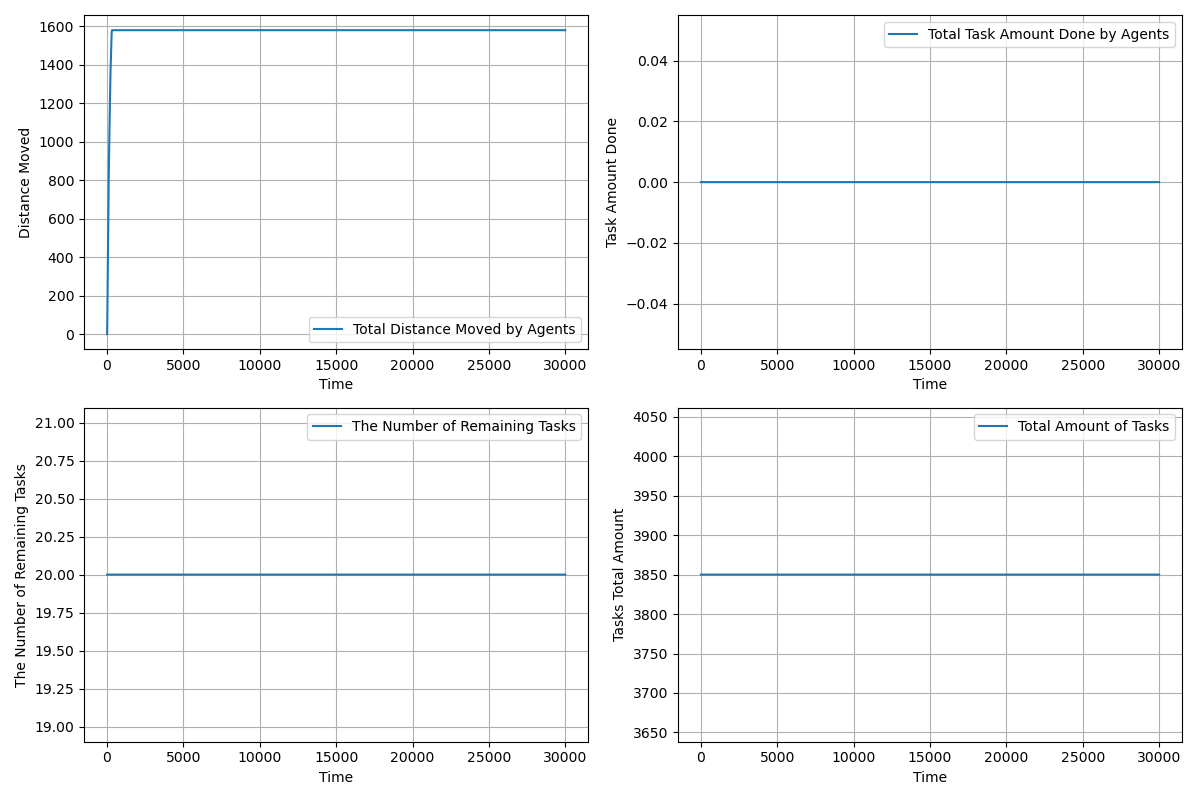

Data behind this chart, as committed beside it:
time, agents_total_distance_moved, agents_total_task_amount_done, completed_tasks, remaining_tasks, tasks_total_amount_left
1.0, 0.5, 0.0, 0, 20, 3850
2.0, 1.5, 0.0, 0, 20, 3850
3.0, 3.0, 0.0, 0, 20, 3850
4.0, 5.0, 0.0, 0, 20, 3850
5.0, 7.5, 0.0, 0, 20, 3850
6.0, 10.5, 0.0, 0, 20, 3850
7.0, 14, 0.0, 0, 20, 3850
8.0, 18, 0.0, 0, 20, 3850
9.0, 22.5, 0.0, 0, 20, 3850
10.0, 27.5, 0.0, 0, 20, 3850
11.0, 33, 0.0, 0, 20, 3850
12.0, 39, 0.0, 0, 20, 3850
13.0, 45.5, 0.0, 0, 20, 3850
14.0, 52.5, 0.0, 0, 20, 3850
15.0, 60.0, 0.0, 0, 20, 3850
16.0, 68, 0.0, 0, 20, 3850
17.0, 76.5, 0.0, 0, 20, 3850
18.0, 85.5, 0.0, 0, 20, 3850
19.0, 95, 0.0, 0, 20, 3850
20.0, 104, 0.0, 0, 20, 3850
21.0, 113, 0.0, 0, 20, 3850
22.0, 122, 0.0, 0, 20, 3850
23.0, 131.0, 0.0, 0, 20, 3850
24.0, 140.0, 0.0, 0, 20, 3850
25.0, 149.0, 0.0, 0, 20, 3850
26.0, 158.0, 0.0, 0, 20, 3850
27.0, 167.0, 0.0, 0, 20, 3850
28.0, 176.0, 0.0, 0, 20, 3850
29.0, 185.0, 0.0, 0, 20, 3850
30.0, 194.0, 0.0, 0, 20, 3850
31.0, 203.0, 0.0, 0, 20, 3850
32.0, 212.0, 0.0, 0, 20, 3850
33.0, 221.0, 0.0, 0, 20, 3850
34.0, 230.0, 0.0, 0, 20, 3850
35.0, 239.0, 0.0, 0, 20, 3850
36.0, 248.0, 0.0, 0, 20, 3850
37.0, 257.0, 0.0, 0, 20, 3850
38.0, 266.0, 0.0, 0, 20, 3850
39.0, 275.0, 0.0, 0, 20, 3850
40.0, 284.0, 0.0, 0, 20, 3850
41.0, 293.0, 0.0, 0, 20, 3850
42.0, 302.0, 0.0, 0, 20, 3850
43.0, 311.0, 0.0, 0, 20, 3850
44.0, 320.0, 0.0, 0, 20, 3850
45.0, 329.0, 0.0, 0, 20, 3850
46.0, 338.0, 0.0, 0, 20, 3850
47.0, 347.0, 0.0, 0, 20, 3850
48.0, 356.0, 0.0, 0, 20, 3850
49.0, 365.0, 0.0, 0, 20, 3850
50.0, 374.0, 0.0, 0, 20, 3850
51.0, 383.0, 0.0, 0, 20, 3850
52.0, 392.0, 0.0, 0, 20, 3850
53.0, 401.0, 0.0, 0, 20, 3850
54.0, 410.0, 0.0, 0, 20, 3850
55.0, 419.0, 0.0, 0, 20, 3850
56.0, 428.0, 0.0, 0, 20, 3850
57.0, 437.0, 0.0, 0, 20, 3850
58.0, 446.0, 0.0, 0, 20, 3850
59.0, 455, 0.0, 0, 20, 3850
60.0, 464, 0.0, 0, 20, 3850
... 29,941 more rows
